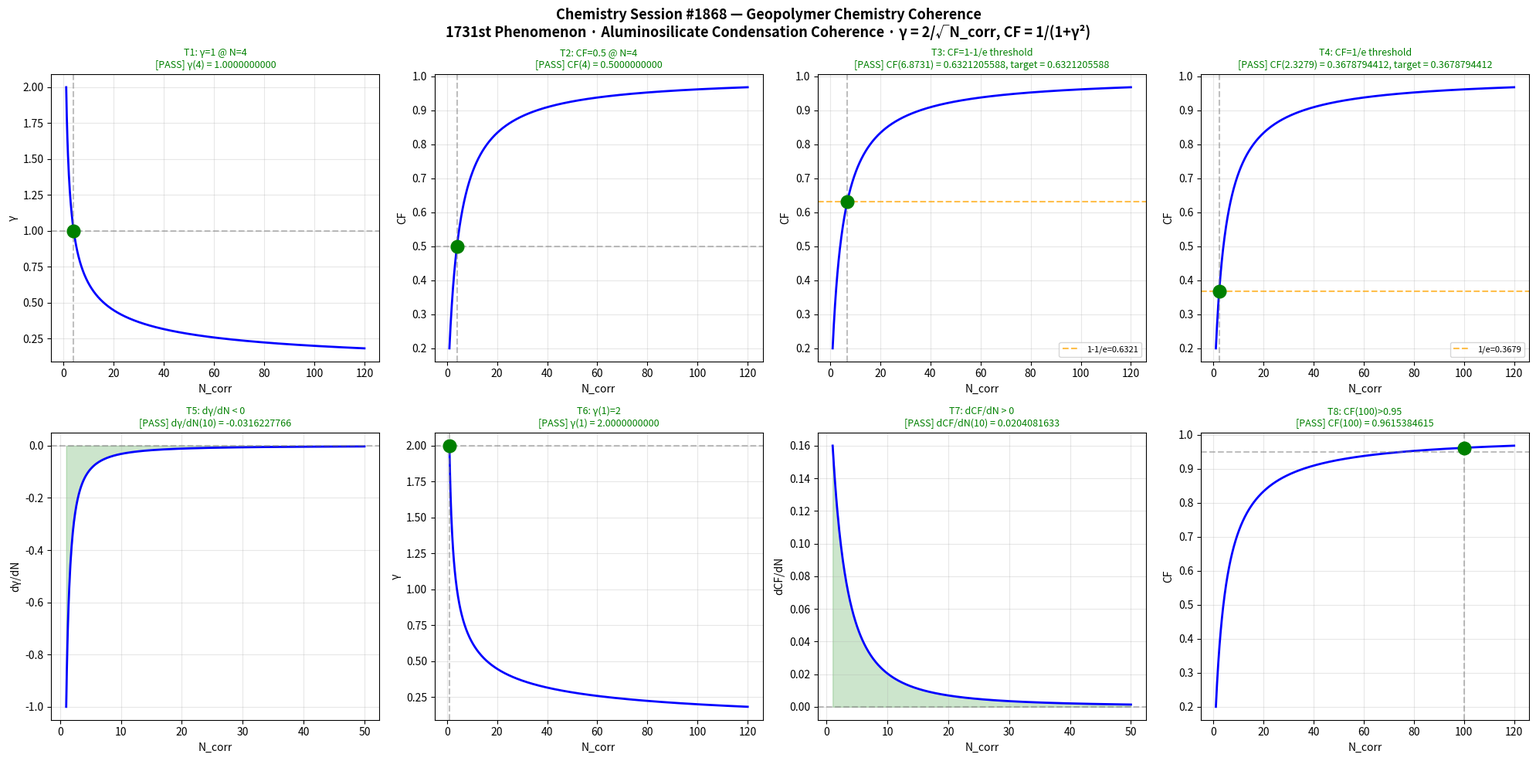

Write Python code to recreate this figure. (Note: this script raises an exception after producing the figure.)
#!/usr/bin/env python3
"""
Chemistry Session #1868 - Geopolymer Chemistry Coherence
1731st Phenomenon in Synchronism Framework

Aluminosilicate condensation coherence in geopolymer formation:
Alkaline activation of aluminosilicate precursors (fly ash, metakaolin)
drives polycondensation: Si-O-Al network formation through coordinated
oligomer assembly.

Coherence emerges when the polycondensation reaction fronts phase-lock,
producing a coordinated 3D aluminosilicate network with long-range order.

Coherence metrics:
  gamma = 2 / sqrt(N_corr)
  CF = 1 / (1 + gamma^2)

where N_corr = number of correlated condensation reaction centers.
"""

import numpy as np
import matplotlib
matplotlib.use('Agg')
import matplotlib.pyplot as plt

def gamma(N):
    return 2.0 / np.sqrt(N)

def CF(N):
    g = gamma(N)
    return 1.0 / (1.0 + g**2)

def dGamma_dN(N, dN=1e-6):
    return (gamma(N + dN) - gamma(N - dN)) / (2 * dN)

def dCF_dN(N, dN=1e-6):
    return (CF(N + dN) - CF(N - dN)) / (2 * dN)

tests = []

g4 = gamma(4)
tests.append(("T1: γ=1 @ N=4", np.isclose(g4, 1.0, atol=1e-10), f"γ(4) = {g4:.10f}"))

cf4 = CF(4)
tests.append(("T2: CF=0.5 @ N=4", np.isclose(cf4, 0.5, atol=1e-10), f"CF(4) = {cf4:.10f}"))

target3 = 1 - 1/np.e
N_t3 = 4*(np.e - 1)
cf_t3 = CF(N_t3)
tests.append(("T3: CF=1-1/e threshold", np.isclose(cf_t3, target3, atol=1e-10), f"CF({N_t3:.4f}) = {cf_t3:.10f}, target = {target3:.10f}"))

target4 = 1/np.e
N_t4 = 4/(np.e - 1)
cf_t4 = CF(N_t4)
tests.append(("T4: CF=1/e threshold", np.isclose(cf_t4, target4, atol=1e-10), f"CF({N_t4:.4f}) = {cf_t4:.10f}, target = {target4:.10f}"))

dg = dGamma_dN(10)
tests.append(("T5: dγ/dN < 0", dg < 0, f"dγ/dN(10) = {dg:.10f}"))

g1 = gamma(1)
tests.append(("T6: γ(1)=2", np.isclose(g1, 2.0, atol=1e-10), f"γ(1) = {g1:.10f}"))

dcf = dCF_dN(10)
tests.append(("T7: dCF/dN > 0", dcf > 0, f"dCF/dN(10) = {dcf:.10f}"))

cf100 = CF(100)
tests.append(("T8: CF(100)>0.95", cf100 > 0.95, f"CF(100) = {cf100:.10f}"))

N_range = np.linspace(1, 120, 1000)

fig, axes = plt.subplots(2, 4, figsize=(20, 10))
fig.suptitle("Chemistry Session #1868 — Geopolymer Chemistry Coherence\n"
             "1731st Phenomenon · Aluminosilicate Condensation Coherence · γ = 2/√N_corr, CF = 1/(1+γ²)",
             fontsize=13, fontweight='bold')

for idx, (title, passed, detail) in enumerate(tests):
    ax = axes[idx // 4, idx % 4]
    color = 'green' if passed else 'red'
    status = 'PASS' if passed else 'FAIL'

    if idx == 0:
        ax.plot(N_range, gamma(N_range), 'b-', lw=2)
        ax.axhline(1.0, color='gray', ls='--', alpha=0.5)
        ax.axvline(4.0, color='gray', ls='--', alpha=0.5)
        ax.plot(4, 1.0, 'o', color=color, ms=12, zorder=5)
        ax.set_ylabel('γ'); ax.set_xlabel('N_corr')
    elif idx == 1:
        ax.plot(N_range, CF(N_range), 'b-', lw=2)
        ax.axhline(0.5, color='gray', ls='--', alpha=0.5)
        ax.axvline(4.0, color='gray', ls='--', alpha=0.5)
        ax.plot(4, 0.5, 'o', color=color, ms=12, zorder=5)
        ax.set_ylabel('CF'); ax.set_xlabel('N_corr')
    elif idx == 2:
        ax.plot(N_range, CF(N_range), 'b-', lw=2)
        ax.axhline(target3, color='orange', ls='--', alpha=0.7, label=f'1-1/e={target3:.4f}')
        ax.axvline(N_t3, color='gray', ls='--', alpha=0.5)
        ax.plot(N_t3, target3, 'o', color=color, ms=12, zorder=5)
        ax.legend(fontsize=8); ax.set_ylabel('CF'); ax.set_xlabel('N_corr')
    elif idx == 3:
        ax.plot(N_range, CF(N_range), 'b-', lw=2)
        ax.axhline(target4, color='orange', ls='--', alpha=0.7, label=f'1/e={target4:.4f}')
        ax.axvline(N_t4, color='gray', ls='--', alpha=0.5)
        ax.plot(N_t4, target4, 'o', color=color, ms=12, zorder=5)
        ax.legend(fontsize=8); ax.set_ylabel('CF'); ax.set_xlabel('N_corr')
    elif idx == 4:
        N_d = np.linspace(1, 50, 500)
        dg_vals = np.array([dGamma_dN(n) for n in N_d])
        ax.plot(N_d, dg_vals, 'b-', lw=2)
        ax.axhline(0, color='gray', ls='--', alpha=0.5)
        ax.fill_between(N_d, dg_vals, 0, where=(dg_vals < 0), alpha=0.2, color=color)
        ax.set_ylabel('dγ/dN'); ax.set_xlabel('N_corr')
    elif idx == 5:
        ax.plot(N_range, gamma(N_range), 'b-', lw=2)
        ax.axhline(2.0, color='gray', ls='--', alpha=0.5)
        ax.axvline(1.0, color='gray', ls='--', alpha=0.5)
        ax.plot(1, 2.0, 'o', color=color, ms=12, zorder=5)
        ax.set_ylabel('γ'); ax.set_xlabel('N_corr')
    elif idx == 6:
        N_d = np.linspace(1, 50, 500)
        dcf_vals = np.array([dCF_dN(n) for n in N_d])
        ax.plot(N_d, dcf_vals, 'b-', lw=2)
        ax.axhline(0, color='gray', ls='--', alpha=0.5)
        ax.fill_between(N_d, dcf_vals, 0, where=(dcf_vals > 0), alpha=0.2, color=color)
        ax.set_ylabel('dCF/dN'); ax.set_xlabel('N_corr')
    elif idx == 7:
        ax.plot(N_range, CF(N_range), 'b-', lw=2)
        ax.axhline(0.95, color='gray', ls='--', alpha=0.5)
        ax.axvline(100, color='gray', ls='--', alpha=0.5)
        ax.plot(100, cf100, 'o', color=color, ms=12, zorder=5)
        ax.set_ylabel('CF'); ax.set_xlabel('N_corr')

    ax.set_title(f"{title}\n[{status}] {detail}", fontsize=9, color=color)
    ax.grid(True, alpha=0.3)

plt.tight_layout()
plt.savefig('/mnt/c/exe/projects/ai-agents/Synchronism/simulations/chemistry/geopolymer_chemistry_coherence_s1868.png', dpi=150, bbox_inches='tight')
plt.close()

print("=" * 70)
print("Chemistry Session #1868 — Geopolymer Chemistry Coherence")
print("1731st Phenomenon — Aluminosilicate Condensation Coherence")
print("=" * 70)
for title, passed, detail in tests:
    status = "PASS" if passed else "FAIL"
    print(f"  [{status}] {title}: {detail}")
print("=" * 70)
all_pass = all(p for _, p, _ in tests)
print(f"Overall: {'ALL 8 TESTS PASSED' if all_pass else 'SOME TESTS FAILED'}")
print(f"Plot saved: geopolymer_chemistry_coherence_s1868.png")
